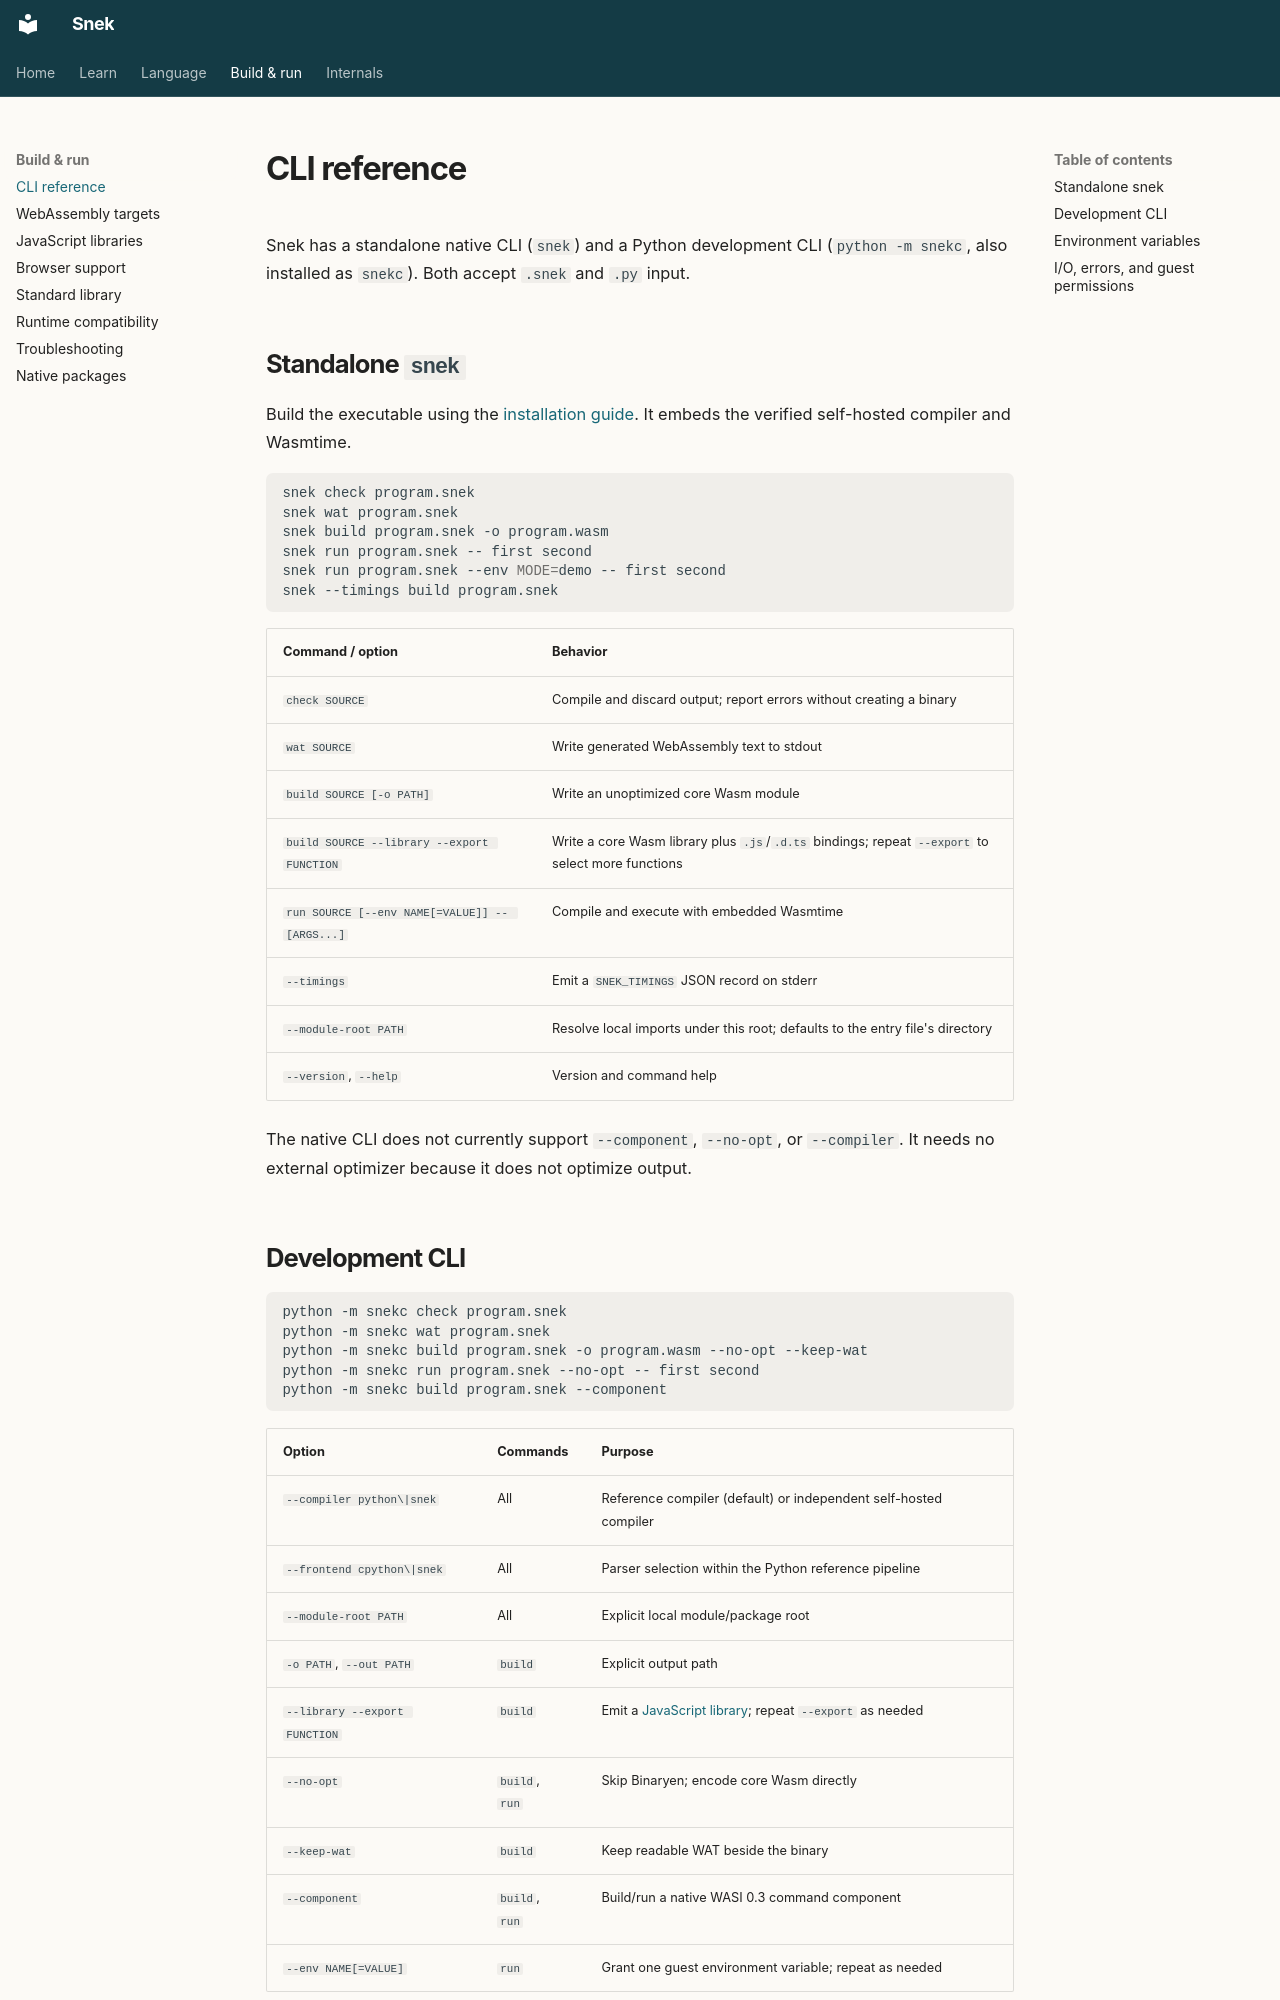

repository: rickfast/snek · page: reference/cli/index.html · generator: mkdocs

# CLI reference

Snek has a standalone native CLI (`snek`) and a Python development CLI
(`python -m snekc`, also installed as `snekc`). Both accept `.snek` and `.py` input.

## Standalone `snek`

Build the executable using the [installation guide](../learn/installation.md).
It embeds the verified self-hosted compiler and Wasmtime.

```sh
snek check program.snek
snek wat program.snek
snek build program.snek -o program.wasm
snek run program.snek -- first second
snek run program.snek --env MODE=demo -- first second
snek --timings build program.snek
```

| Command / option | Behavior |
| --- | --- |
| `check SOURCE` | Compile and discard output; report errors without creating a binary |
| `wat SOURCE` | Write generated WebAssembly text to stdout |
| `build SOURCE [-o PATH]` | Write an unoptimized core Wasm module |
| `build SOURCE --library --export FUNCTION` | Write a core Wasm library plus `.js`/`.d.ts` bindings; repeat `--export` to select more functions |
| `run SOURCE [--env NAME[=VALUE]] -- [ARGS...]` | Compile and execute with embedded Wasmtime |
| `--timings` | Emit a `SNEK_TIMINGS` JSON record on stderr |
| `--module-root PATH` | Resolve local imports under this root; defaults to the entry file's directory |
| `--version`, `--help` | Version and command help |

The native CLI does not currently support `--component`, `--no-opt`, or
`--compiler`. It needs no external optimizer because it does not optimize output.
